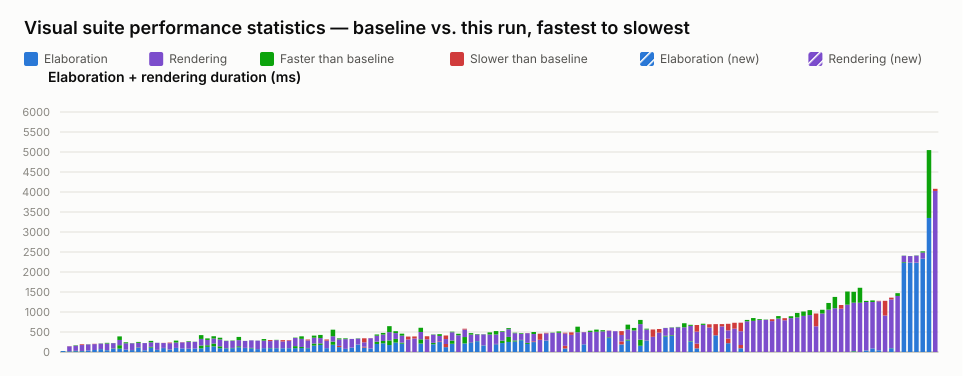

Data behind this chart, as committed beside it:
name, elaboration_unit, elaboration_baseline, elaboration_value, elaboration_delta_ms, elaboration_delta_pct, elaboration_is_new, rendering_unit, rendering_baseline, rendering_value, rendering_delta_ms, rendering_delta_pct, rendering_is_new, total_value
selection_styles.visual.spec.ts › shows …, ms, 25, 24, -1, -4.00, false, , , , , , , 24
interface.visual.spec.ts › renders an in…, ms, 20, 18, -2, -10.00, false, ms, 122, 126, 4, 3.28, false, 144
interface.visual.spec.ts › renders inter…, ms, 29, 21, -8, -27.59, false, ms, 139, 128, -11, -7.91, false, 149
port_array.visual.spec.ts › stacked port…, ms, 26, 22, -4, -15.38, false, ms, 148, 167, 19, 12.84, false, 189
typing.visual.spec.ts › renders enum typ…, ms, 38, 38, 0, 0.00, false, ms, 156, 152, -4, -2.56, false, 190
latch.visual.spec.ts › renders a mux hol…, ms, 50, 50, 0, 0.00, false, ms, 147, 155, 8, 5.44, false, 205
struct_passing.visual.spec.ts › renders …, ms, 73, 71, -2, -2.74, false, ms, 142, 137, -5, -3.52, false, 208
inout.visual.spec.ts › routes a mux into…, ms, 46, 44, -2, -4.35, false, ms, 183, 165, -18, -9.84, false, 209
inout.visual.spec.ts › renders boundary …, ms, 89, 80, -9, -10.11, false, ms, 135, 132, -3, -2.22, false, 212
bus_composition.visual.spec.ts › renders…, ms, 170, 84, -86, -50.59, false, ms, 220, 131, -89, -40.45, false, 215
latch.visual.spec.ts › renders a structu…, ms, 59, 59, 0, 0.00, false, ms, 184, 159, -25, -13.59, false, 218
variable_bit_select.visual.spec.ts › ren…, ms, 48, 51, 3, 6.25, false, ms, 171, 167, -4, -2.34, false, 218
mux.visual.spec.ts › renders connected c…, ms, 111, 101, -10, -9.01, false, ms, 141, 118, -23, -16.31, false, 219
typing.visual.spec.ts › keeps struct wir…, ms, 44, 43, -1, -2.27, false, ms, 180, 179, -1, -0.56, false, 222
mux.visual.spec.ts › renders a bus with …, ms, 128, 109, -19, -14.84, false, ms, 150, 114, -36, -24.00, false, 223
mixed_select_breakout.visual.spec.ts › r…, ms, 54, 49, -5, -9.26, false, ms, 177, 176, -1, -0.56, false, 225
parameter.visual.spec.ts › renders modul…, ms, 98, 103, 5, 5.10, false, ms, 121, 125, 4, 3.31, false, 228
latch.visual.spec.ts › renders a structu…, ms, 62, 56, -6, -9.68, false, ms, 158, 174, 16, 10.13, false, 230
parameter.visual.spec.ts › stacks many i…, ms, 100, 103, 3, 3.00, false, ms, 182, 134, -48, -26.37, false, 237
interface.visual.spec.ts › renders inter…, ms, 89, 89, 0, 0.00, false, ms, 152, 157, 5, 3.29, false, 246
latch.visual.spec.ts › renders an S-R la…, ms, 83, 78, -5, -6.02, false, ms, 189, 174, -15, -7.94, false, 252
interface.visual.spec.ts › renders inter…, ms, 88, 88, 0, 0.00, false, ms, 169, 165, -4, -2.37, false, 253
bus_composition.visual.spec.ts › renders…, ms, 163, 91, -72, -44.17, false, ms, 259, 164, -95, -36.68, false, 255
mux.visual.spec.ts › renders a bus with …, ms, 169, 129, -40, -23.67, false, ms, 171, 133, -38, -22.22, false, 262
mux.visual.spec.ts › renders a bus with …, ms, 212, 140, -72, -33.96, false, ms, 182, 124, -58, -31.87, false, 264
bus_composition.visual.spec.ts › renders…, ms, 142, 94, -48, -33.80, false, ms, 215, 172, -43, -20.00, false, 266
generate_regions.visual.spec.ts › marque…, ms, 97, 89, -8, -8.25, false, ms, 184, 177, -7, -3.80, false, 266
generate_regions.visual.spec.ts › resize…, ms, 102, 94, -8, -7.84, false, ms, 185, 175, -10, -5.41, false, 269
bus_composition.visual.spec.ts › renders…, ms, 144, 118, -26, -18.06, false, ms, 233, 153, -80, -34.33, false, 271
parameter.visual.spec.ts › renders param…, ms, 99, 104, 5, 5.05, false, ms, 173, 171, -2, -1.16, false, 275
generate_regions.visual.spec.ts › resize…, ms, 103, 92, -11, -10.68, false, ms, 190, 188, -2, -1.05, false, 280
nested_case.visual.spec.ts › renders sib…, ms, 73, 72, -1, -1.37, false, ms, 213, 211, -2, -0.94, false, 283
generate_regions.visual.spec.ts › auto-l…, ms, 96, 97, 1, 1.04, false, ms, 227, 187, -40, -17.62, false, 284
generate_regions.visual.spec.ts › resize…, ms, 100, 93, -7, -7.00, false, ms, 173, 199, 26, 15.03, false, 292
inverter.visual.spec.ts › renders scalar…, ms, 97, 93, -4, -4.12, false, ms, 207, 199, -8, -3.86, false, 292
generate_regions.visual.spec.ts › render…, ms, 94, 92, -2, -2.13, false, ms, 170, 203, 33, 19.41, false, 295
generate_regions.visual.spec.ts › render…, ms, 97, 94, -3, -3.09, false, ms, 187, 202, 15, 8.02, false, 296
bus_composition.visual.spec.ts › renders…, ms, 147, 96, -51, -34.69, false, ms, 212, 203, -9, -4.25, false, 299
bus_composition.visual.spec.ts › renders…, ms, 126, 99, -27, -21.43, false, ms, 266, 202, -64, -24.06, false, 301
generate_regions.visual.spec.ts › resize…, ms, 101, 93, -8, -7.92, false, ms, 189, 211, 22, 11.64, false, 304
mux.visual.spec.ts › renders a packed st…, ms, 212, 160, -52, -24.53, false, ms, 198, 145, -53, -26.77, false, 305
mux.visual.spec.ts › renders a register …, ms, 215, 177, -38, -17.67, false, ms, 212, 133, -79, -37.26, false, 310
generate_regions.visual.spec.ts › auto-l…, ms, 96, 96, 0, 0.00, false, ms, 188, 217, 29, 15.43, false, 313
mux.visual.spec.ts › renders a register …, ms, 259, 181, -78, -30.12, false, ms, 299, 135, -164, -54.85, false, 316
mux.visual.spec.ts › renders a variable-…, ms, 122, 153, 31, 25.41, false, ms, 188, 163, -25, -13.30, false, 316
inout.visual.spec.ts › routes an unpacke…, ms, 79, 77, -2, -2.53, false, ms, 262, 243, -19, -7.25, false, 320
latch.visual.spec.ts › renders a gated D…, ms, 110, 111, 1, 0.91, false, ms, 216, 216, 0, 0.00, false, 327
mux.visual.spec.ts › renders a ternary e…, ms, 187, 189, 2, 1.07, false, ms, 153, 145, -8, -5.23, false, 334
mux.visual.spec.ts › renders connected a…, ms, 110, 132, 22, 20.00, false, ms, 110, 211, 101, 91.82, false, 343
variable_bit_select_complex.visual.spec.…, ms, 88, 89, 1, 1.14, false, ms, 255, 258, 3, 1.18, false, 347
mux.visual.spec.ts › renders an array in…, ms, 258, 201, -57, -22.09, false, ms, 180, 149, -31, -17.22, false, 350
mux.visual.spec.ts › renders a struct co…, ms, 275, 217, -58, -21.09, false, ms, 202, 161, -41, -20.30, false, 378
bus_composition.visual.spec.ts › renders…, ms, 290, 174, -116, -40.00, false, ms, 356, 207, -149, -41.85, false, 381
mux.visual.spec.ts › renders a connected…, ms, 327, 236, -91, -27.83, false, ms, 193, 146, -47, -24.35, false, 382
mux.visual.spec.ts › renders a whole-arr…, ms, 235, 208, -27, -11.49, false, ms, 223, 174, -49, -21.97, false, 382
mux.visual.spec.ts › renders cut labels …, , , , , , , ms, 314, 386, 72, 22.93, false, 386
mux.visual.spec.ts › shows a declared ne…, , , , , , , ms, 338, 389, 51, 15.09, false, 389
mux.visual.spec.ts › renders a register …, ms, 317, 211, -106, -33.44, false, ms, 289, 183, -106, -36.68, false, 394
mux.visual.spec.ts › renders cut labels …, , , , , , , ms, 318, 394, 76, 23.90, false, 394
mux.visual.spec.ts › renders selected st…, ms, 229, 193, -36, -15.72, false, ms, 210, 202, -8, -3.81, false, 395
... 80 more rows
